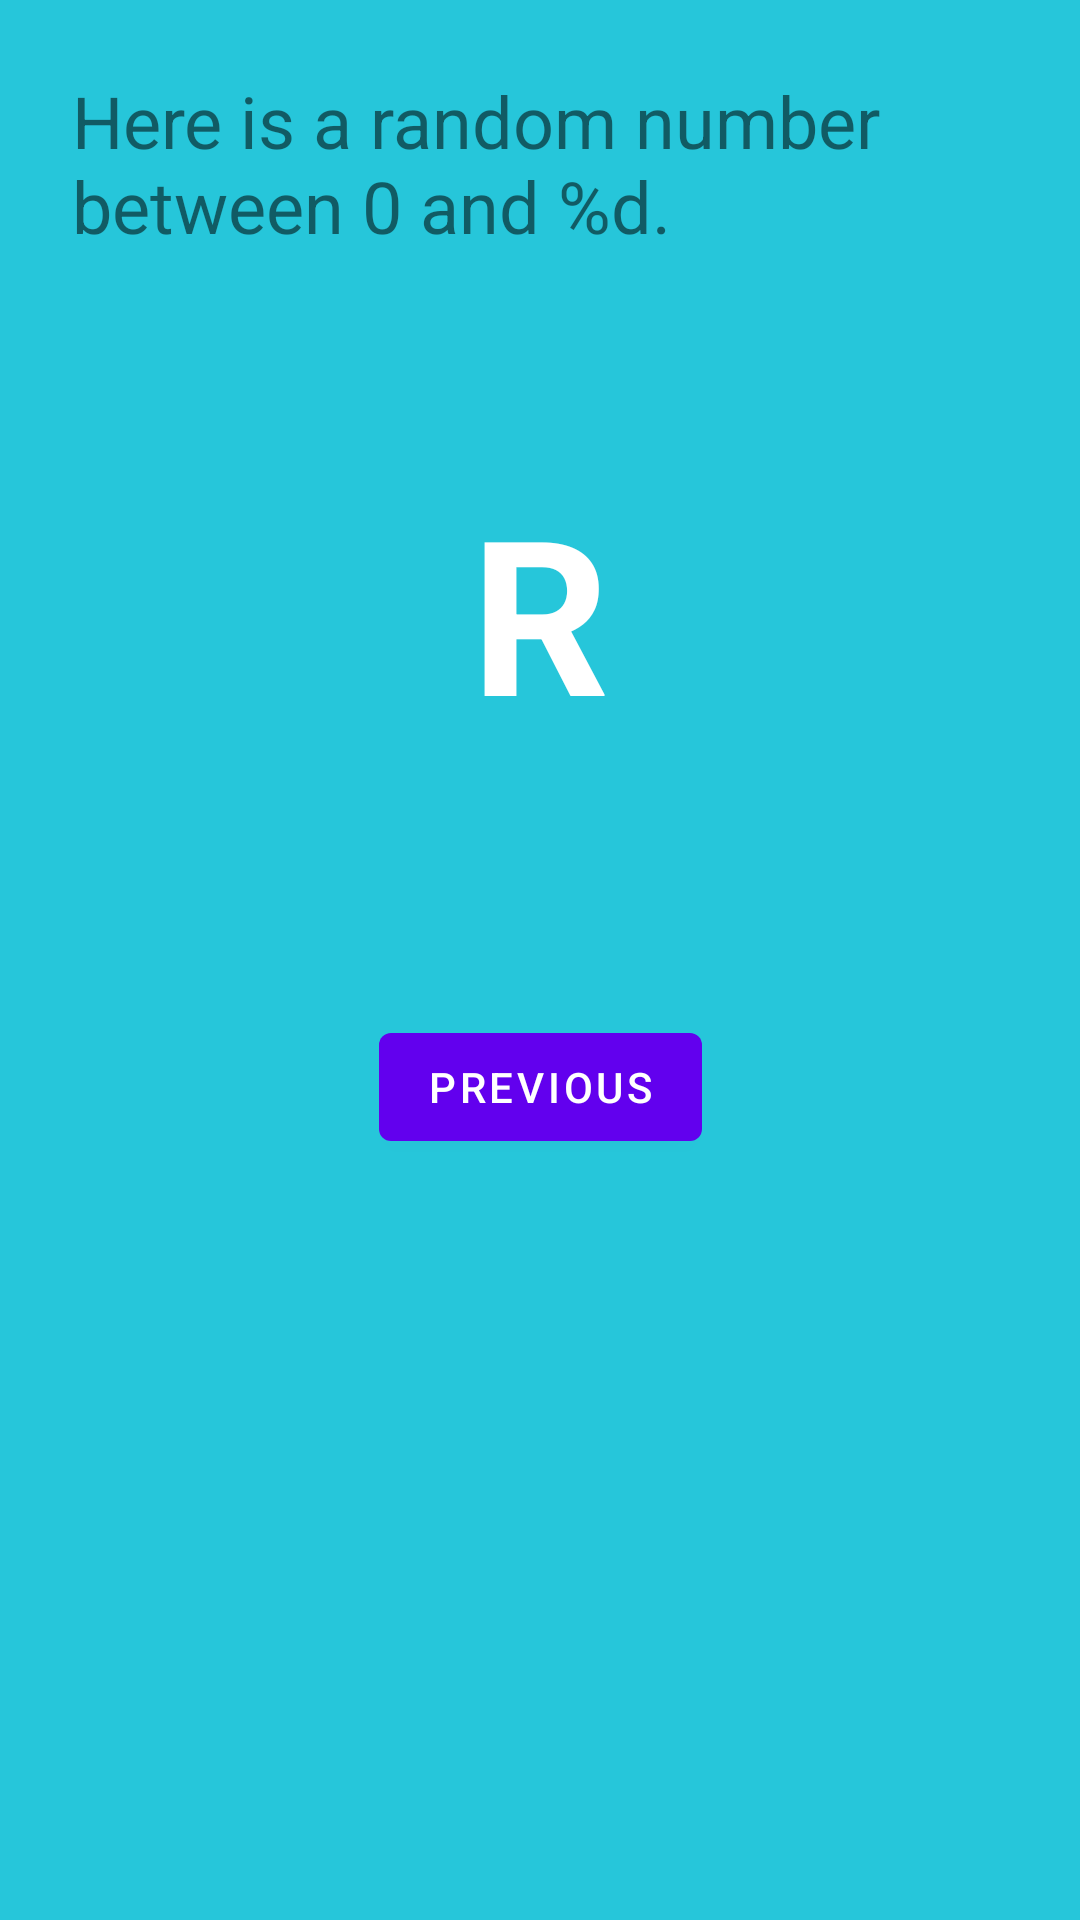

Layout XML and referenced resources for this Android screen:
<!-- AndroidManifest.xml: application theme Theme.ChristinesFörstaApp -->
<!-- res/layout/fragment_second.xml -->
<?xml version="1.0" encoding="utf-8"?>
<androidx.constraintlayout.widget.ConstraintLayout xmlns:android="http://schemas.android.com/apk/res/android"
    xmlns:app="http://schemas.android.com/apk/res-auto"
    xmlns:tools="http://schemas.android.com/tools"
    android:layout_width="match_parent"
    android:layout_height="match_parent"
    android:background="@color/screenBackground2"
    tools:context=".SecondFragment">

    <TextView
        android:id="@+id/textview_header"
        android:layout_width="0dp"
        android:layout_height="wrap_content"
        android:layout_marginStart="24dp"
        android:layout_marginLeft="24dp"
        android:layout_marginTop="24dp"
        android:layout_marginEnd="24dp"
        android:layout_marginRight="24dp"
        android:text="@string/random_heading"
        android:textSize="24sp"
        app:layout_constraintEnd_toEndOf="parent"
        app:layout_constraintStart_toStartOf="parent"
        app:layout_constraintTop_toTopOf="parent" />

    <Button
        android:id="@+id/button_second"
        android:layout_width="wrap_content"
        android:layout_height="wrap_content"
        android:text="@string/previous"
        app:layout_constraintBottom_toBottomOf="parent"
        app:layout_constraintEnd_toEndOf="parent"
        app:layout_constraintStart_toStartOf="parent"
        app:layout_constraintTop_toBottomOf="@id/textview_header" />

    <TextView
        android:id="@+id/textview_random"
        android:layout_width="wrap_content"
        android:layout_height="wrap_content"
        android:text="@string/random_second_fragment"
        android:textColor="@color/white"
        android:textSize="72sp"
        android:textStyle="bold"
        app:layout_constraintBottom_toTopOf="@+id/button_second"
        app:layout_constraintEnd_toEndOf="parent"
        app:layout_constraintStart_toStartOf="parent"
        app:layout_constraintTop_toBottomOf="@+id/textview_header"
        app:layout_constraintVertical_bias="0.45" />
</androidx.constraintlayout.widget.ConstraintLayout>
<!-- resources referenced by this layout -->
<resources>
  <color name="screenBackground2">#26C6DA</color>
  <color name="white">#FFFFFFFF</color>
  <string name="previous">Previous</string>
  <string name="random_heading">Here is a random number between 0 and %d.</string>
  <string name="random_second_fragment">R</string>
  <style name="Theme.ChristinesFörstaApp" parent="Theme.MaterialComponents.DayNight.DarkActionBar">
          
          <item name="colorPrimary">@color/purple_500</item>
          <item name="colorPrimaryVariant">@color/purple_700</item>
          <item name="colorOnPrimary">@color/white</item>
          
          <item name="colorSecondary">@color/teal_200</item>
          <item name="colorSecondaryVariant">@color/teal_700</item>
          <item name="colorOnSecondary">@color/black</item>
          
          <item name="android:statusBarColor">?attr/colorPrimaryVariant</item>
          
      </style>
  <color name="purple_500">#FF6200EE</color>
  <color name="purple_700">#FF3700B3</color>
  <color name="teal_200">#FF03DAC5</color>
  <color name="teal_700">#FF018786</color>
  <color name="black">#FF000000</color>
</resources>
